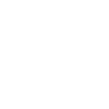
t = 0.00 s
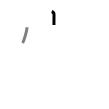
t = 1.50 s
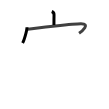
t = 2.75 s
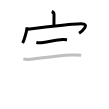
t = 4.25 s
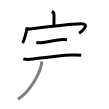
t = 5.50 s
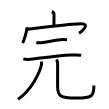
t = 7.00 s

The animated SVG that drew these frames (rendered in a browser with its animation timeline set to each time). Animation: 7 SMIL elements (animate=7); one cycle of 7.00 s.

<svg width="109px" height="109px" viewBox="0 0 px 109px" xmlns="http://www.w3.org/2000/svg" xmlns:xlink="http://www.w3.org/1999/xlink" xml:space="preserve" version="1.1"  baseProfile="full">
<path d="M51.76,11.5c1.05,0.42,2.3,2,2.27,3.22c-0.08,3.82-0.08,6.83-0.08,10.31" style="fill:none;stroke:black;stroke-width:3;opacity:0">
  <animate attributeType="CSS" attributeName="opacity" from="0" to="1" begin="0s" dur="1s" repeatCount="Indefinite" fill="freeze" />
</path>
<path d="M27,27.25c0,3.58-3.04,13.44-4.42,15.83" style="fill:none;stroke:black;stroke-width:3;opacity:0">
  <animate attributeType="CSS" attributeName="opacity" from="0" to="1" begin="1s" dur="1s" repeatCount="Indefinite" fill="freeze" />
</path>
<path d="M27.6,29.35c8.9-1.6,47.15-5.53,53.31-5.56c9.85-0.04,1.22,7.34-1.86,9.35" style="fill:none;stroke:black;stroke-width:3;opacity:0">
  <animate attributeType="CSS" attributeName="opacity" from="0" to="1" begin="2s" dur="1s" repeatCount="Indefinite" fill="freeze" />
</path>
<path d="M36.32,42.43c1.56,0.32,3.58,0.39,4.83,0.23c7.1-0.91,15.48-2.66,21.48-3.15c2.08-0.17,3.36,0.11,4.41,0.23" style="fill:none;stroke:black;stroke-width:3;opacity:0">
  <animate attributeType="CSS" attributeName="opacity" from="0" to="1" begin="3s" dur="1s" repeatCount="Indefinite" fill="freeze" />
</path>
<path d="M23.33,58.92c3.24,0.85,6.54,0.53,9.79,0.13c12.16-1.51,24.75-3.43,38.02-4.03c3.36-0.15,6.69-0.31,10.03,0.21" style="fill:none;stroke:black;stroke-width:3;opacity:0">
  <animate attributeType="CSS" attributeName="opacity" from="0" to="1" begin="4s" dur="1s" repeatCount="Indefinite" fill="freeze" />
</path>
<path d="M41.5,61.5c0.07,0.89,0.14,2.29-0.13,3.56c-1.61,7.51-10.08,25.44-23.45,34.1" style="fill:none;stroke:black;stroke-width:3;opacity:0">
  <animate attributeType="CSS" attributeName="opacity" from="0" to="1" begin="5s" dur="1s" repeatCount="Indefinite" fill="freeze" />
</path>
<path d="M56.24,59.62c1.01,1.01,1.38,2.63,1.38,3.93c0,8.19-0.03,16.89-0.03,22.45c0,9.75,1.79,12.03,18.67,12.03c16.25,0,17.64-2.03,17.64-12.62" style="fill:none;stroke:black;stroke-width:3;opacity:0">
  <animate attributeType="CSS" attributeName="opacity" from="0" to="1" begin="6s" dur="1s" repeatCount="Indefinite" fill="freeze" />
</path>
</svg>
